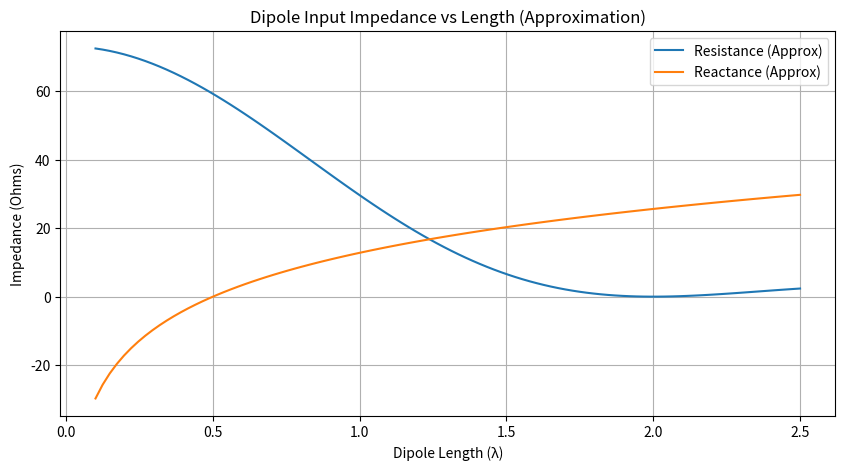

Write Python code to recreate this figure.
import numpy as np
import matplotlib.pyplot as plt

def dipole_impedance_approx(length):
    """
    Approximate impedance for center-fed dipoles (empirical fit).
    Valid for 0.1λ < L < 2.5λ.
    """
    # Approximate from standard curve: Z0 = R + jX
    R = 73 * np.sin(np.pi * length / 2)**2 / (np.pi * length / 2)**2
    X = 42.5 * np.log10(length / 0.5)  # crude approximation
    return R + 1j * X

lengths = np.linspace(0.1, 2.5, 100)
impedances = [dipole_impedance_approx(l) for l in lengths]

r = [z.real for z in impedances]
x = [z.imag for z in impedances]

plt.figure(figsize=(10, 5))
plt.plot(lengths, r, label='Resistance (Approx)')
plt.plot(lengths, x, label='Reactance (Approx)')
plt.xlabel('Dipole Length (λ)')
plt.ylabel('Impedance (Ohms)')
plt.title('Dipole Input Impedance vs Length (Approximation)')
plt.grid(True)
plt.legend()
plt.show()
